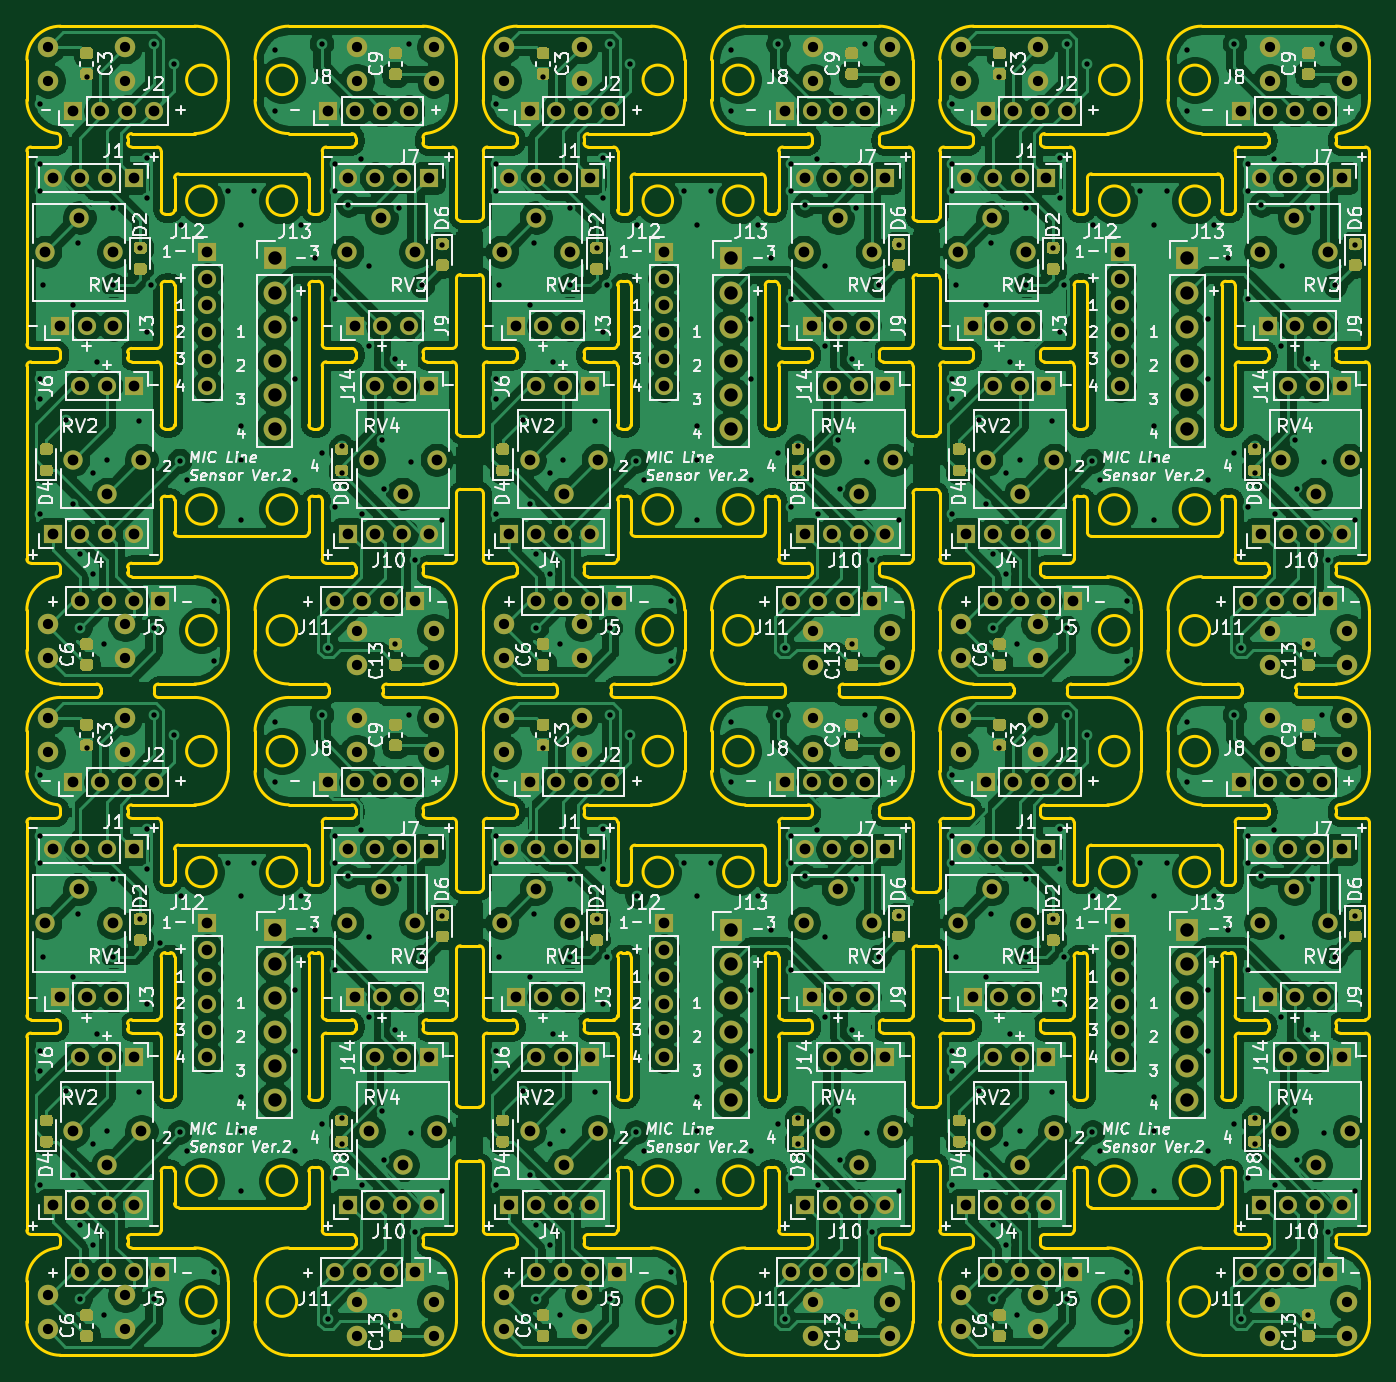
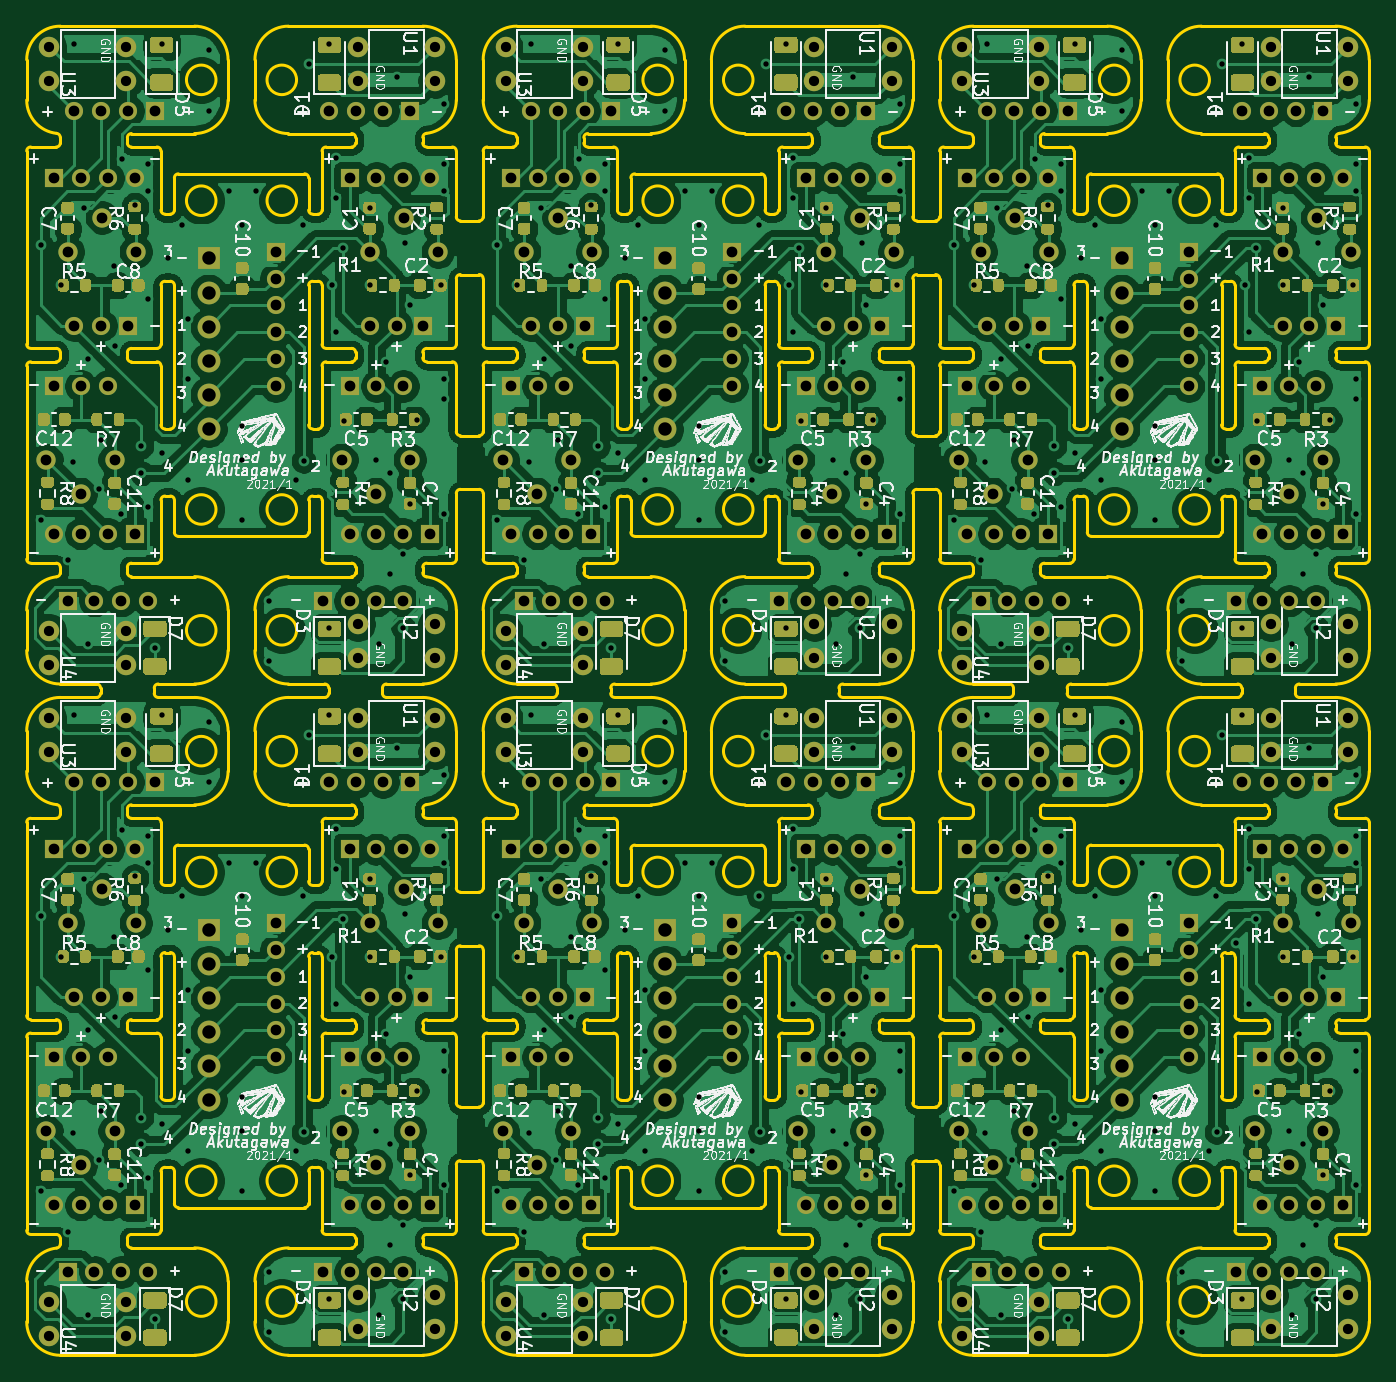
Circuit board: 8 layer files. Board 100.0 x 99.0 mm.
- bottom_copper: LineSensorVer2-B_Cu.gbl (1178132 bytes)
- bottom_mask: LineSensorVer2-B_Mask.gbs (111095 bytes)
- bottom_silk: LineSensorVer2-B_SilkS.gbo (599287 bytes)
- outline: LineSensorVer2-Edge_Cuts.gm1 (70653 bytes)
- top_copper: LineSensorVer2-F_Cu.gtl (1090264 bytes)
- top_mask: LineSensorVer2-F_Mask.gts (53126 bytes)
- top_silk: LineSensorVer2-F_SilkS.gto (260548 bytes)
- drill: LineSensorVer2.drl (13519 bytes)

=== bottom_copper: LineSensorVer2-B_Cu.gbl (1178132 bytes, source omitted) ===
=== bottom_mask: LineSensorVer2-B_Mask.gbs (111095 bytes, source omitted) ===
=== bottom_silk: LineSensorVer2-B_SilkS.gbo (599287 bytes, source omitted) ===
=== outline: LineSensorVer2-Edge_Cuts.gm1 (70653 bytes, source omitted) ===
=== top_copper: LineSensorVer2-F_Cu.gtl (1090264 bytes, source omitted) ===
=== top_mask: LineSensorVer2-F_Mask.gts (53126 bytes, source omitted) ===
=== top_silk: LineSensorVer2-F_SilkS.gto (260548 bytes, source omitted) ===
=== drill: LineSensorVer2.drl (13519 bytes, source omitted) ===
